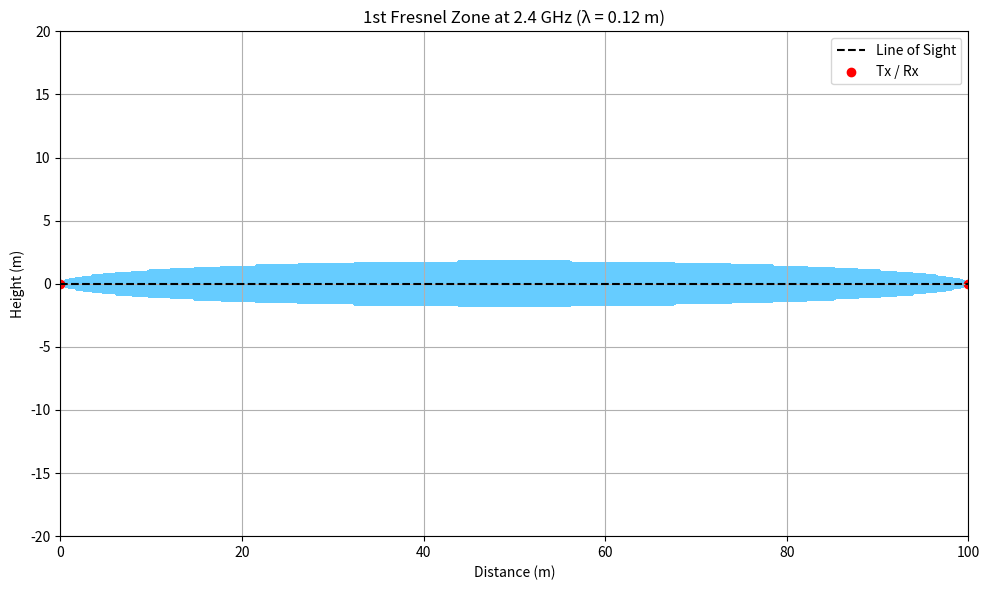

Generate this figure with matplotlib:
# Practice 12.1 フレーネルゾーンを可視化
"""
送信点と受信点を固定し、第1フレネルゾーンを可視化。
通信経路に対して「どれだけクリアランスが必要か」を示す。
"""
import numpy as np
import matplotlib.pyplot as plt

# パラメータ
freq = 2.4e9  # 周波数 2.4GHz（Wi-Fi帯）
c = 3e8       # 光速
wavelength = c / freq  # 波長 λ
d_total = 100.0  # A-B間距離（メートル）
n = 1  # 第nフレネルゾーン

# 点AとBの座標
A = np.array([0, 0])
B = np.array([d_total, 0])

# 可視化用座標格子
x = np.linspace(0, d_total, 500)
z = np.linspace(-20, 20, 400)
X, Z = np.meshgrid(x, z)

# 各点における距離 d1（Aから）、d2（Bまで）
d1 = np.sqrt((X - A[0])**2 + Z**2)
d2 = np.sqrt((X - B[0])**2 + Z**2)

# フレネル半径 r_n
rn = np.sqrt(n * wavelength * d1 * d2 / (d1 + d2))

# フレネルゾーンの内部を描く（rn >= r → 内部）
inside = d1 + d2 - (np.linalg.norm(B - A)) <= wavelength / 2

# 描画
plt.figure(figsize=(10, 6))
plt.contourf(X, Z, d1 + d2 - (np.linalg.norm(B - A)) < wavelength / 2, levels=[0.5, 1], colors=['#66ccff'])
plt.plot([A[0], B[0]], [A[1], B[1]], 'k--', label='Line of Sight')
plt.scatter([A[0], B[0]], [A[1], B[1]], color='red', label='Tx / Rx')
plt.title(f'1st Fresnel Zone at {freq/1e9:.1f} GHz (λ = {wavelength:.2f} m)')
plt.xlabel('Distance (m)')
plt.ylabel('Height (m)')
plt.grid(True)
plt.legend()
plt.tight_layout()
plt.show()

